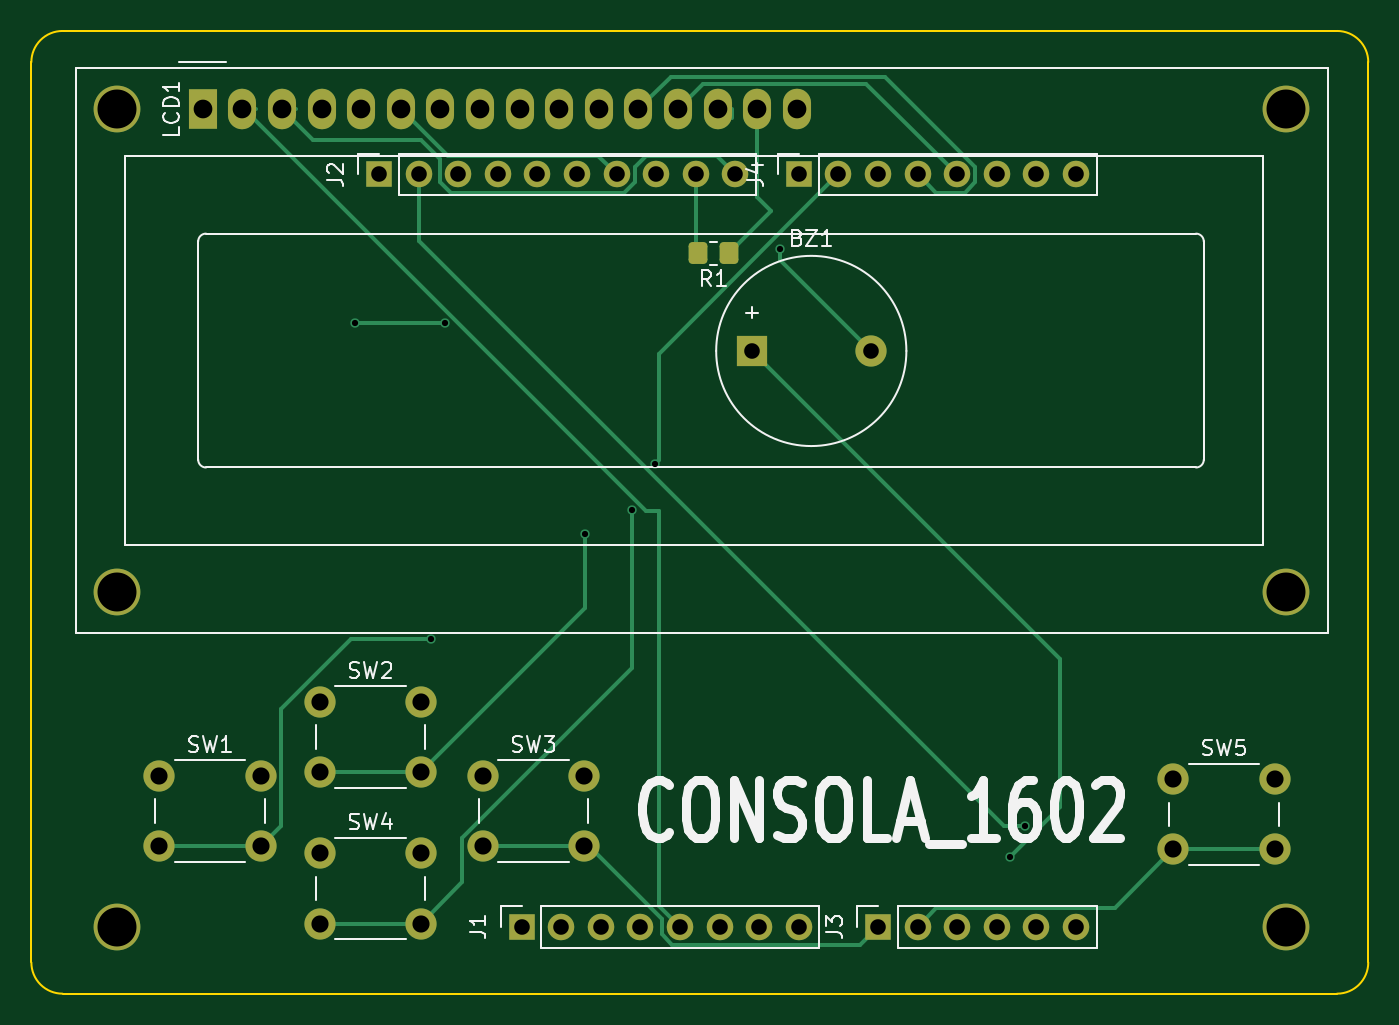
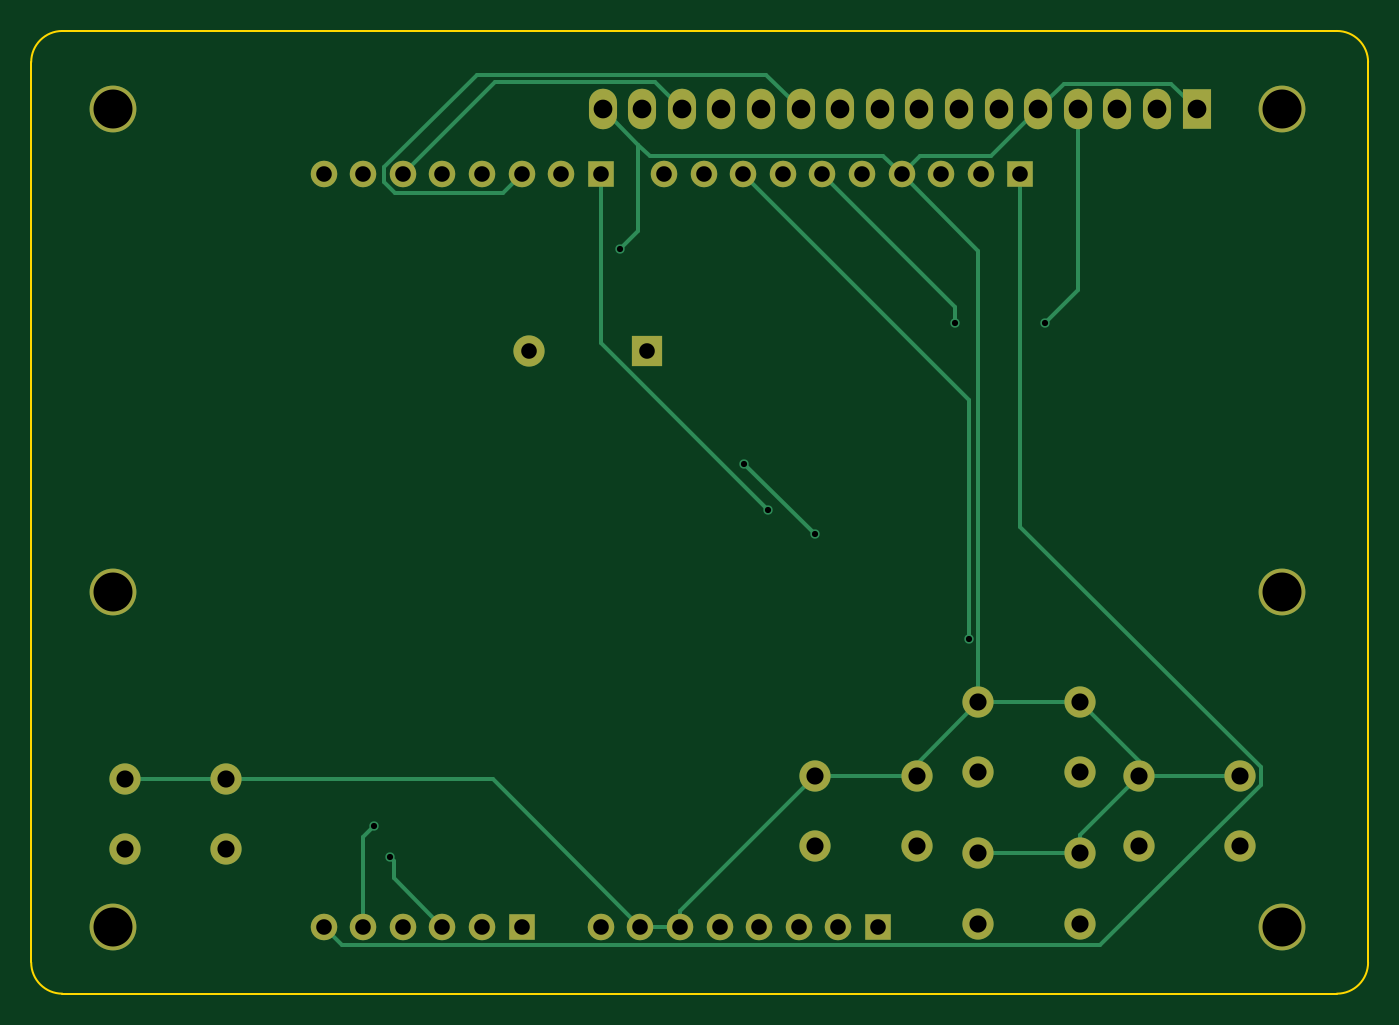
Circuit board: 9 layer files. Board 85.8 x 61.8 mm.
- bottom_copper: placa-B_Cu.gbr (8875 bytes)
- bottom_mask: placa-B_Mask.gbr (2829 bytes)
- bottom_silk: placa-B_Silkscreen.gbr (451 bytes)
- outline: placa-Edge_Cuts.gbr (828 bytes)
- top_copper: placa-F_Cu.gbr (10455 bytes)
- top_mask: placa-F_Mask.gbr (3556 bytes)
- top_silk: placa-F_Silkscreen.gbr (25165 bytes)
- drill: placa-NPTH.drl (264 bytes)
- drill: placa-PTH.drl (1802 bytes)

=== bottom_copper: placa-B_Cu.gbr (8875 bytes, source omitted) ===
=== bottom_mask: placa-B_Mask.gbr ===
%TF.GenerationSoftware,KiCad,Pcbnew,10.0.5*%
%TF.CreationDate,2026-08-17T20:19:52+02:00*%
%TF.ProjectId,placa,706c6163-612e-46b6-9963-61645f706362,rev?*%
%TF.SameCoordinates,Original*%
%TF.FileFunction,Soldermask,Bot*%
%TF.FilePolarity,Negative*%
%FSLAX46Y46*%
G04 Gerber Fmt 4.6, Leading zero omitted, Abs format (unit mm)*
G04 Created by KiCad (PCBNEW 10.0.5) date 2026-08-17 20:19:52*
%MOMM*%
%LPD*%
G01*
G04 APERTURE LIST*
%ADD10C,3.000000*%
%ADD11R,2.000000X2.000000*%
%ADD12C,2.000000*%
%ADD13R,1.700000X1.700000*%
%ADD14C,1.700000*%
%ADD15R,1.800000X2.600000*%
%ADD16O,1.800000X2.600000*%
G04 APERTURE END LIST*
D10*
%TO.C,*%
X102000900Y-97500000D03*
%TD*%
%TO.C,*%
X176999480Y-97500000D03*
%TD*%
D11*
%TO.C,BZ1*%
X142725000Y-60525000D03*
D12*
X150325000Y-60525000D03*
%TD*%
D13*
%TO.C,J1*%
X127940000Y-97460000D03*
D14*
X130480000Y-97460000D03*
X133020000Y-97460000D03*
X135560000Y-97460000D03*
X138100000Y-97460000D03*
X140640000Y-97460000D03*
X143180000Y-97460000D03*
X145720000Y-97460000D03*
%TD*%
D13*
%TO.C,J3*%
X150800000Y-97460000D03*
D14*
X153340000Y-97460000D03*
X155880000Y-97460000D03*
X158420000Y-97460000D03*
X160960000Y-97460000D03*
X163500000Y-97460000D03*
%TD*%
D13*
%TO.C,J2*%
X118796000Y-49200000D03*
D14*
X121336000Y-49200000D03*
X123876000Y-49200000D03*
X126416000Y-49200000D03*
X128956000Y-49200000D03*
X131496000Y-49200000D03*
X134036000Y-49200000D03*
X136576000Y-49200000D03*
X139116000Y-49200000D03*
X141656000Y-49200000D03*
%TD*%
D13*
%TO.C,J4*%
X145720000Y-49200000D03*
D14*
X148260000Y-49200000D03*
X150800000Y-49200000D03*
X153340000Y-49200000D03*
X155880000Y-49200000D03*
X158420000Y-49200000D03*
X160960000Y-49200000D03*
X163500000Y-49200000D03*
%TD*%
D12*
%TO.C,SW5*%
X169750000Y-88000000D03*
X176250000Y-88000000D03*
X169750000Y-92500000D03*
X176250000Y-92500000D03*
%TD*%
%TO.C,SW4*%
X115000000Y-92750000D03*
X121500000Y-92750000D03*
X115000000Y-97250000D03*
X121500000Y-97250000D03*
%TD*%
%TO.C,SW1*%
X104708913Y-87791087D03*
X111208913Y-87791087D03*
X104708913Y-92291087D03*
X111208913Y-92291087D03*
%TD*%
%TO.C,SW2*%
X115000000Y-83041087D03*
X121500000Y-83041087D03*
X115000000Y-87541087D03*
X121500000Y-87541087D03*
%TD*%
D10*
%TO.C,LCD1*%
X102000900Y-45000000D03*
X102000900Y-76000700D03*
X176999480Y-76000700D03*
X177000000Y-45000000D03*
D15*
X107500000Y-45000000D03*
D16*
X110040000Y-45000000D03*
X112580000Y-45000000D03*
X115120000Y-45000000D03*
X117660000Y-45000000D03*
X120200000Y-45000000D03*
X122740000Y-45000000D03*
X125280000Y-45000000D03*
X127820000Y-45000000D03*
X130360000Y-45000000D03*
X132900000Y-45000000D03*
X135440000Y-45000000D03*
X137980000Y-45000000D03*
X140520000Y-45000000D03*
X143060000Y-45000000D03*
X145600000Y-45000000D03*
%TD*%
D12*
%TO.C,SW3*%
X125458913Y-87791087D03*
X131958913Y-87791087D03*
X125458913Y-92291087D03*
X131958913Y-92291087D03*
%TD*%
M02*

=== bottom_silk: placa-B_Silkscreen.gbr ===
%TF.GenerationSoftware,KiCad,Pcbnew,10.0.5*%
%TF.CreationDate,2026-08-17T20:19:52+02:00*%
%TF.ProjectId,placa,706c6163-612e-46b6-9963-61645f706362,rev?*%
%TF.SameCoordinates,Original*%
%TF.FileFunction,Legend,Bot*%
%TF.FilePolarity,Positive*%
%FSLAX46Y46*%
G04 Gerber Fmt 4.6, Leading zero omitted, Abs format (unit mm)*
G04 Created by KiCad (PCBNEW 10.0.5) date 2026-08-17 20:19:52*
%MOMM*%
%LPD*%
G01*
G04 APERTURE LIST*
G04 APERTURE END LIST*
M02*

=== outline: placa-Edge_Cuts.gbr ===
%TF.GenerationSoftware,KiCad,Pcbnew,10.0.5*%
%TF.CreationDate,2026-08-17T20:19:52+02:00*%
%TF.ProjectId,placa,706c6163-612e-46b6-9963-61645f706362,rev?*%
%TF.SameCoordinates,Original*%
%TF.FileFunction,Profile,NP*%
%FSLAX46Y46*%
G04 Gerber Fmt 4.6, Leading zero omitted, Abs format (unit mm)*
G04 Created by KiCad (PCBNEW 10.0.5) date 2026-08-17 20:19:52*
%MOMM*%
%LPD*%
G01*
G04 APERTURE LIST*
%TA.AperFunction,Profile*%
%ADD10C,0.150000*%
%TD*%
G04 APERTURE END LIST*
D10*
X96500000Y-42000000D02*
X96500000Y-42000000D01*
G75*
G02*
X98500000Y-40000000I2000000J0D01*
G01*
X180250000Y-40000000D01*
G75*
G02*
X182250000Y-42000000I0J-2000000D01*
G01*
X182250000Y-99750000D01*
G75*
G02*
X180250000Y-101750000I-2000000J0D01*
G01*
X98500000Y-101750000D01*
G75*
G02*
X96500000Y-99750000I0J2000000D01*
G01*
X96500000Y-42000000D01*
M02*

=== top_copper: placa-F_Cu.gbr (10455 bytes, source omitted) ===
=== top_mask: placa-F_Mask.gbr ===
%TF.GenerationSoftware,KiCad,Pcbnew,10.0.5*%
%TF.CreationDate,2026-08-17T20:19:52+02:00*%
%TF.ProjectId,placa,706c6163-612e-46b6-9963-61645f706362,rev?*%
%TF.SameCoordinates,Original*%
%TF.FileFunction,Soldermask,Top*%
%TF.FilePolarity,Negative*%
%FSLAX46Y46*%
G04 Gerber Fmt 4.6, Leading zero omitted, Abs format (unit mm)*
G04 Created by KiCad (PCBNEW 10.0.5) date 2026-08-17 20:19:52*
%MOMM*%
%LPD*%
G01*
G04 APERTURE LIST*
G04 Aperture macros list*
%AMRoundRect*
0 Rectangle with rounded corners*
0 $1 Rounding radius*
0 $2 $3 $4 $5 $6 $7 $8 $9 X,Y pos of 4 corners*
0 Add a 4 corners polygon primitive as box body*
4,1,4,$2,$3,$4,$5,$6,$7,$8,$9,$2,$3,0*
0 Add four circle primitives for the rounded corners*
1,1,$1+$1,$2,$3*
1,1,$1+$1,$4,$5*
1,1,$1+$1,$6,$7*
1,1,$1+$1,$8,$9*
0 Add four rect primitives between the rounded corners*
20,1,$1+$1,$2,$3,$4,$5,0*
20,1,$1+$1,$4,$5,$6,$7,0*
20,1,$1+$1,$6,$7,$8,$9,0*
20,1,$1+$1,$8,$9,$2,$3,0*%
G04 Aperture macros list end*
%ADD10C,3.000000*%
%ADD11R,2.000000X2.000000*%
%ADD12C,2.000000*%
%ADD13R,1.700000X1.700000*%
%ADD14C,1.700000*%
%ADD15RoundRect,0.250000X0.350000X0.450000X-0.350000X0.450000X-0.350000X-0.450000X0.350000X-0.450000X0*%
%ADD16R,1.800000X2.600000*%
%ADD17O,1.800000X2.600000*%
G04 APERTURE END LIST*
D10*
%TO.C,*%
X102000900Y-97500000D03*
%TD*%
%TO.C,*%
X176999480Y-97500000D03*
%TD*%
D11*
%TO.C,BZ1*%
X142725000Y-60525000D03*
D12*
X150325000Y-60525000D03*
%TD*%
D13*
%TO.C,J1*%
X127940000Y-97460000D03*
D14*
X130480000Y-97460000D03*
X133020000Y-97460000D03*
X135560000Y-97460000D03*
X138100000Y-97460000D03*
X140640000Y-97460000D03*
X143180000Y-97460000D03*
X145720000Y-97460000D03*
%TD*%
D13*
%TO.C,J3*%
X150800000Y-97460000D03*
D14*
X153340000Y-97460000D03*
X155880000Y-97460000D03*
X158420000Y-97460000D03*
X160960000Y-97460000D03*
X163500000Y-97460000D03*
%TD*%
D13*
%TO.C,J2*%
X118796000Y-49200000D03*
D14*
X121336000Y-49200000D03*
X123876000Y-49200000D03*
X126416000Y-49200000D03*
X128956000Y-49200000D03*
X131496000Y-49200000D03*
X134036000Y-49200000D03*
X136576000Y-49200000D03*
X139116000Y-49200000D03*
X141656000Y-49200000D03*
%TD*%
D13*
%TO.C,J4*%
X145720000Y-49200000D03*
D14*
X148260000Y-49200000D03*
X150800000Y-49200000D03*
X153340000Y-49200000D03*
X155880000Y-49200000D03*
X158420000Y-49200000D03*
X160960000Y-49200000D03*
X163500000Y-49200000D03*
%TD*%
D12*
%TO.C,SW5*%
X169750000Y-88000000D03*
X176250000Y-88000000D03*
X169750000Y-92500000D03*
X176250000Y-92500000D03*
%TD*%
%TO.C,SW4*%
X115000000Y-92750000D03*
X121500000Y-92750000D03*
X115000000Y-97250000D03*
X121500000Y-97250000D03*
%TD*%
D15*
%TO.C,R1*%
X141250000Y-54250000D03*
X139250000Y-54250000D03*
%TD*%
D12*
%TO.C,SW1*%
X104708913Y-87791087D03*
X111208913Y-87791087D03*
X104708913Y-92291087D03*
X111208913Y-92291087D03*
%TD*%
%TO.C,SW2*%
X115000000Y-83041087D03*
X121500000Y-83041087D03*
X115000000Y-87541087D03*
X121500000Y-87541087D03*
%TD*%
D10*
%TO.C,LCD1*%
X102000900Y-45000000D03*
X102000900Y-76000700D03*
X176999480Y-76000700D03*
X177000000Y-45000000D03*
D16*
X107500000Y-45000000D03*
D17*
X110040000Y-45000000D03*
X112580000Y-45000000D03*
X115120000Y-45000000D03*
X117660000Y-45000000D03*
X120200000Y-45000000D03*
X122740000Y-45000000D03*
X125280000Y-45000000D03*
X127820000Y-45000000D03*
X130360000Y-45000000D03*
X132900000Y-45000000D03*
X135440000Y-45000000D03*
X137980000Y-45000000D03*
X140520000Y-45000000D03*
X143060000Y-45000000D03*
X145600000Y-45000000D03*
%TD*%
D12*
%TO.C,SW3*%
X125458913Y-87791087D03*
X131958913Y-87791087D03*
X125458913Y-92291087D03*
X131958913Y-92291087D03*
%TD*%
M02*

=== top_silk: placa-F_Silkscreen.gbr (25165 bytes, source omitted) ===
=== drill: placa-NPTH.drl ===
M48
; DRILL file KiCad 10.0.5 date 2026-08-17T20:19:42
; FORMAT={-:-/ absolute / metric / decimal}
; #@! TF.CreationDate,2026-08-17T20:19:42+02:00
; #@! TF.GenerationSoftware,Kicad,Pcbnew,10.0.5
; #@! TF.FileFunction,NonPlated,1,2,NPTH
FMAT,2
METRIC
%
G90
G05
M30

=== drill: placa-PTH.drl ===
M48
; DRILL file KiCad 10.0.5 date 2026-08-17T20:19:42
; FORMAT={-:-/ absolute / metric / decimal}
; #@! TF.CreationDate,2026-08-17T20:19:42+02:00
; #@! TF.GenerationSoftware,Kicad,Pcbnew,10.0.5
; #@! TF.FileFunction,Plated,1,2,PTH
FMAT,2
METRIC
; #@! TA.AperFunction,Plated,PTH,ViaDrill
T1C0.400
; #@! TA.AperFunction,Plated,PTH,ComponentDrill
T2C1.000
; #@! TA.AperFunction,Plated,PTH,ComponentDrill
T3C1.100
; #@! TA.AperFunction,Plated,PTH,ComponentDrill
T4C1.200
; #@! TA.AperFunction,Plated,PTH,ComponentDrill
T5C2.500
%
G90
G05
T1
X117.25Y-58.75
X122.125Y-79.0
X123.0Y-58.75
X132.0Y-72.25
X135.0Y-70.75
X136.5Y-67.75
X144.5Y-54.0
X159.25Y-93.0
X160.25Y-91.0
T2
X118.796Y-49.2
X121.336Y-49.2
X123.876Y-49.2
X126.416Y-49.2
X127.94Y-97.46
X128.956Y-49.2
X130.48Y-97.46
X131.496Y-49.2
X133.02Y-97.46
X134.036Y-49.2
X135.56Y-97.46
X136.576Y-49.2
X138.1Y-97.46
X139.116Y-49.2
X140.64Y-97.46
X141.656Y-49.2
X142.725Y-60.525
X143.18Y-97.46
X145.72Y-49.2
X145.72Y-97.46
X148.26Y-49.2
X150.325Y-60.525
X150.8Y-49.2
X150.8Y-97.46
X153.34Y-49.2
X153.34Y-97.46
X155.88Y-49.2
X155.88Y-97.46
X158.42Y-49.2
X158.42Y-97.46
X160.96Y-49.2
X160.96Y-97.46
X163.5Y-49.2
X163.5Y-97.46
T3
X104.709Y-87.791
X104.709Y-92.291
X111.209Y-87.791
X111.209Y-92.291
X115.0Y-83.041
X115.0Y-87.541
X115.0Y-92.75
X115.0Y-97.25
X121.5Y-83.041
X121.5Y-87.541
X121.5Y-92.75
X121.5Y-97.25
X125.459Y-87.791
X125.459Y-92.291
X131.959Y-87.791
X131.959Y-92.291
X169.75Y-88.0
X169.75Y-92.5
X176.25Y-88.0
X176.25Y-92.5
T4
X107.5Y-45.0
X110.04Y-45.0
X112.58Y-45.0
X115.12Y-45.0
X117.66Y-45.0
X120.2Y-45.0
X122.74Y-45.0
X125.28Y-45.0
X127.82Y-45.0
X130.36Y-45.0
X132.9Y-45.0
X135.44Y-45.0
X137.98Y-45.0
X140.52Y-45.0
X143.06Y-45.0
X145.6Y-45.0
T5
X102.001Y-45.0
X102.001Y-76.001
X102.001Y-97.5
X176.999Y-76.001
X176.999Y-97.5
X177.0Y-45.0
M30
